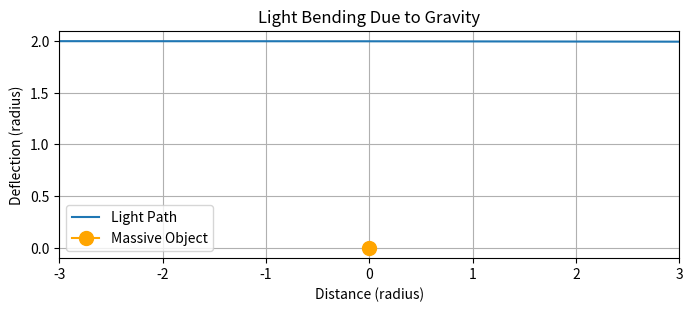

Recreate this plot in Python.
import numpy as np
import matplotlib.pyplot as plt
import os

# Constants (using approximate values)
G = 6.674e-11     # Gravitational constant (N m^2/kg^2)
M = 1.989e30     # Mass of the sun (kg)
c = 299792458    # Speed of light (m/s)
radius_impact = 695700000 # Radius of the sun (m)


def calculate_light_deflection(radius_from_center):
    """Calculates the deflection angle of a light ray.

    Args:
        radius_from_center: The distance between the light ray and the center of mass.

    Returns:
       The light deflection angle (in radians).
    """
    # Check for radius to prevent division by 0
    if radius_from_center <= 0:
        return 0

    # Calculate deflection angle using the formula a = 4GM/(r * c^2)
    deflection_angle = (4 * G * M) / (radius_from_center * c**2)
    return deflection_angle

def simulate_light_path(initial_distance, distance_range, num_points = 100):
    """Simulates the path of a light ray as it passes a massive object.

    Args:
      initial_distance: The initial distance of the ray from the center of the object.
      distance_range: The range of distances to simulate in arbitrary units,
        1 = radius of the object
      num_points: The number of steps in the simulation.

    Returns:
      A tuple containing arrays for the x positions, y positions, and angles of the light path
    """
    
    # Create an array of distance steps from -distance_range to distance_range
    x_positions = np.linspace(-distance_range,distance_range, num_points)

    # Create arrays for y position and deflection angles
    y_positions = np.zeros_like(x_positions)
    angles = np.zeros_like(x_positions)

    # Set initial y position
    current_y = initial_distance
    
    # Initialise angle
    previous_angle = 0
    
    # Perform the simulation
    for i,x in enumerate(x_positions):
      
      # Calculate the distance from center
      distance_from_center = np.sqrt(current_y**2+x**2)*radius_impact

      # Calculate deflection
      deflection_angle = calculate_light_deflection(distance_from_center)
      
      # Calculate the deflection angle relative to the previous value
      angle = previous_angle - deflection_angle
      
      # Calculate change in y from the previous position using the new angle
      delta_y = np.tan(angle) * (x_positions[i] - x_positions[i-1]) if i > 0 else 0
        
      #Update position and angle
      current_y += delta_y
      angles[i] = angle
      y_positions[i] = current_y
      previous_angle = angle
    return x_positions, y_positions, angles

def plot_light_deflection(initial_distance = 2, distance_range=3, num_points = 500):
  """Plots the trajectory of a light ray as it bends due to gravity.
    Args:
      initial_distance: Initial distance of the ray from the object in units of radius.
      distance_range: Distance to simulate in units of object radius.
      num_points: Number of points to use in the simulation.
  """
  
  # Create figure and axes
  fig, ax = plt.subplots(figsize=(8, 6))
  ax.set_xlabel("Distance (radius)")
  ax.set_ylabel("Deflection (radius)")
  ax.set_title("Light Bending Due to Gravity")
  ax.set_aspect('equal') # Set aspect ratio to be equal
  ax.grid(True)

  # Get ray deflection
  x_positions, y_positions, angles = simulate_light_path(initial_distance, distance_range, num_points)

  # Plot light path
  ax.plot(x_positions, y_positions, label='Light Path')
  ax.plot(0,0, marker="o", markersize=10, color="orange", label="Massive Object")

  # Set x limits
  ax.set_xlim(-distance_range, distance_range)
  ax.legend()

  # Attempt to save the plot to a file
  try:
      plt.savefig("light_bending.png", dpi=300, bbox_inches='tight')
      print("Plot saved to light_bending.png")
  except Exception as e:
      print(f"Error saving plot to file: {e}")
      exit()
      
  # Attempt to save the script to a file
  try:
      # Get the current script's filename and read its content
      current_script_path = os.path.abspath(__file__)
      with open(current_script_path, 'r') as f:
          script_code = f.read()

      # Save the script to a new file
      with open("light_bending.py", "w") as f:
          f.write(script_code)
      print("Script saved to light_bending.py")
  except Exception as e:
      print(f"Error saving script: {e}")
      exit()

  plt.show()


plot_light_deflection()
